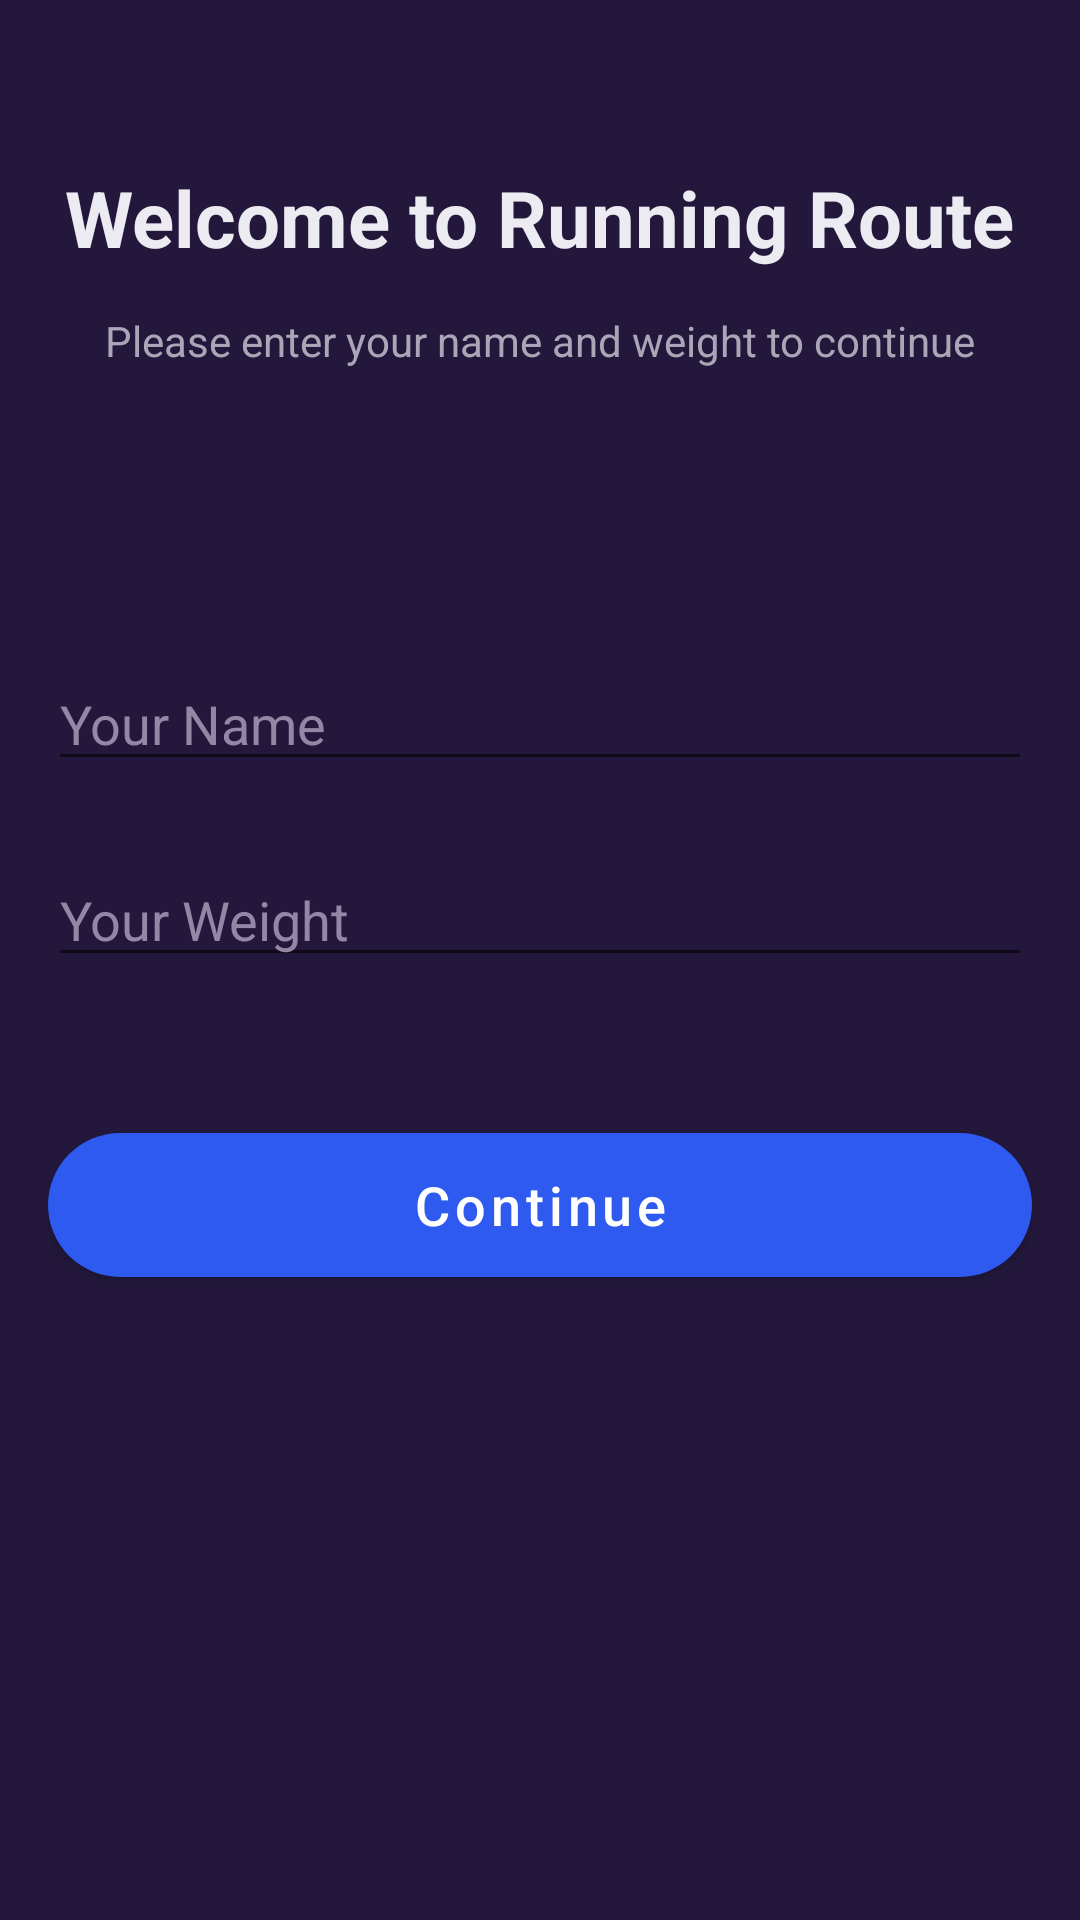

Reconstruct the res/layout file that produces this screen, plus the resources it refers to.
<!-- AndroidManifest.xml: application theme Theme.RunningRoute -->
<!-- res/layout/fragment_setup.xml -->
<?xml version="1.0" encoding="utf-8"?>
<androidx.constraintlayout.widget.ConstraintLayout xmlns:android="http://schemas.android.com/apk/res/android"
    xmlns:app="http://schemas.android.com/apk/res-auto"
    xmlns:tools="http://schemas.android.com/tools"
    android:layout_width="match_parent"
    android:layout_height="match_parent"
    android:padding="16dp">


    <TextView
        android:id="@+id/tvWelcome"
        android:layout_width="wrap_content"
        android:layout_height="wrap_content"
        android:layout_marginBottom="14dp"
        android:text="@string/welcome_text"
        android:textAlignment="center"
        android:textSize="26sp"
        android:textColor="#EDEBF2"
        android:textStyle="bold"
        app:layout_constraintBottom_toTopOf="@+id/textView"
        app:layout_constraintHorizontal_bias="0.494"
        app:layout_constraintLeft_toLeftOf="parent"
        app:layout_constraintRight_toRightOf="parent" />

    <EditText
        android:id="@+id/etName"
        android:layout_width="0dp"
        android:layout_height="wrap_content"
        android:layout_marginBottom="24dp"
        android:hint="Your Name"
        android:inputType="textPersonName"
        android:textColorHint="@color/colorTitleText"
        app:layout_constraintBottom_toTopOf="@+id/etWeight"
        app:layout_constraintEnd_toEndOf="parent"
        app:layout_constraintStart_toStartOf="parent" />


    <EditText
        android:id="@+id/etWeight"
        android:layout_width="0dp"
        android:layout_height="wrap_content"
        android:layout_marginBottom="52dp"
        android:hint="Your Weight"
        android:inputType="numberDecimal"
        android:textColorHint="@color/colorTitleText"
        app:layout_constraintBottom_toTopOf="@+id/tvContinue"
        app:layout_constraintEnd_toEndOf="parent"
        app:layout_constraintStart_toStartOf="parent" />

    <com.google.android.material.button.MaterialButton
        android:id="@+id/tvContinue"
        style="@style/RoundedBlueButtonStyle"
        android:layout_width="0dp"
        android:layout_height="wrap_content"
        android:layout_marginBottom="16dp"
        android:text="Continue"
        app:layout_constraintBottom_toTopOf="@+id/guideline5"
        app:layout_constraintEnd_toEndOf="parent"
        app:layout_constraintStart_toStartOf="parent" />

    <TextView
        android:id="@+id/textView"
        android:layout_width="wrap_content"
        android:layout_height="wrap_content"
        android:layout_marginBottom="96dp"
        android:textColor="#AAA6B7"
        android:text="@string/welcome_info_text"
        app:layout_constraintBottom_toTopOf="@+id/etName"
        app:layout_constraintEnd_toEndOf="parent"
        app:layout_constraintStart_toStartOf="parent" />

    <androidx.constraintlayout.widget.Guideline
        android:id="@+id/guideline5"
        android:layout_width="wrap_content"
        android:layout_height="wrap_content"
        android:orientation="horizontal"
        app:layout_constraintGuide_percent="0.7" />


</androidx.constraintlayout.widget.ConstraintLayout>
<!-- resources referenced by this layout -->
<resources>
  <color name="colorTitleText">#9486A5</color>
  <string name="welcome_info_text">Please enter your name and weight to continue</string>
  <string name="welcome_text">Welcome to Running Route</string>
  <style name="RoundedBlueButtonStyle" parent="RunButtonStyle">
          <item name="backgroundTint">#2E5AF0</item>
      </style>
  <style name="Theme.RunningRoute" parent="Theme.MaterialComponents.DayNight.NoActionBar">
          
          <item name="colorPrimary">@color/purple_500</item>
          <item name="colorPrimaryVariant">@color/colorDarkBlue</item>
          <item name="colorOnPrimary">@color/white</item>
          
          <item name="colorSecondary">@color/teal_200</item>
          <item name="colorSecondaryVariant">@color/teal_700</item>
          <item name="colorOnSecondary">@color/white</item>
          
          <item name="android:statusBarColor" tools:targetApi="l">?attr/colorPrimaryVariant</item>
          
          <item name="android:windowBackground">@color/colorDarkBlue</item>
          <item name="android:textColorPrimary">@color/white</item>
          <item name="android:textColorTertiary">@color/white</item>
  
          <item name="android:navigationBarColor">@color/colorSurface</item>
  
          <item name="colorSurface">@color/colorSurface</item>
          <item name="colorOnSurface">@color/white</item>
      </style>
  <style name="RunButtonStyle" parent="Widget.MaterialComponents.Button">
          <item name="shapeAppearanceOverlay">@style/MyShapeAppearance</item>
          <item name="backgroundTint">#2E2447</item>
          <item name="android:textSize">18sp</item>
          <item name="iconGravity">end</item>
          <item name="textAllCaps">false</item>
          <item name="android:insetTop">0dp</item>
          <item name="android:insetBottom">0dp</item>
      </style>
  <color name="purple_500">#FF6200EE</color>
  <color name="colorDarkBlue">#23183C</color>
  <color name="white">#FFFFFFFF</color>
  <color name="teal_200">#FF03DAC5</color>
  <color name="teal_700">#FF018786</color>
  <color name="colorSurface">#301B5C</color>
  <style name="MyShapeAppearance">
          <item name="cornerFamily">rounded</item>
          <item name="cornerSize">100dp</item>
      </style>
</resources>
